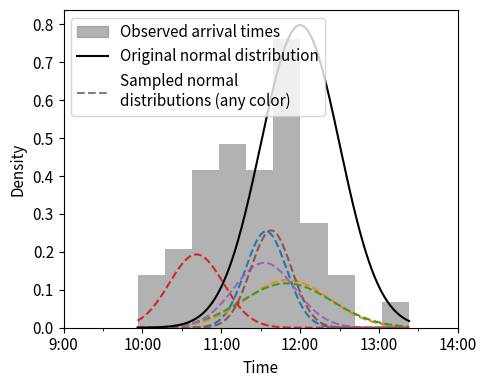

Source code (Python):
from typing import Tuple
from pathlib import Path

import numpy as np
from matplotlib.ticker import MultipleLocator
from scipy.stats import norm
import matplotlib.pyplot as plt
from matplotlib.lines import Line2D
from matplotlib import patches

plt.rcParams['font.size'] = 11


def main():
    N = 6  # Number of distributions to sample from
    M = 7  # Number of samples per distribution

    mu = 12  # The official starting time of the meeting
    sigma = 0.5  # Starting time noise (perhaps due to incomplete communication)

    k = 2
    theta = 0.2

    mu_i, sigma_i, x_j = generate_arrival_times(mu, sigma, k, theta, N, M)
    plot_arrival_times(x_j, mu, sigma, mu_i, sigma_i)


def generate_arrival_times(mu: float, sigma: float, k: float, theta: float, N: int, M: int) \
        -> Tuple[np.ndarray, np.ndarray, np.ndarray]:
    """
    Generate $N \times M$ arrival times that are indirectly drawn from a Gaussian distribution with mean `mu` and scale
    `sigma` and a Gamma distribution with shape `k` and scale `theta`.

    Args:
        mu (float): The mean of the Gaussian distribution used to generate means.
        sigma (float): The scale of the Gaussian distribution used to generate means.
        k (float): The shape of the Gamma distribution used to generate scales.
        theta (float): The shape of the Gamma distribution used to generate scales.
        N (int): The number of distributions to generate.
        M (int): The number of samples drawn per distribution.

    Returns:
        np.ndarray: The means of the intermediate distributions (shape N,).
        np.ndarray: The standard deviations of the intermediate distributions (shape N,).
        np.ndarray: The arrival times (Shape NxM,).
    """
    mu_i = np.random.normal(mu, sigma, size=N)
    sigma_i = np.random.gamma(k, theta, size=N)
    x_j = np.random.multivariate_normal(mu_i, sigma_i * np.eye(N), M).reshape(N * M)
    return mu_i, sigma_i, x_j


def plot_arrival_times(x_j: np.ndarray, mu, sigma, mu_i: np.ndarray, sigma_i: np.ndarray, save: bool = True) -> None:
    """
    Plot a normalized histogram of the arrival times together with the distributions used to generate the samples.

    Args:
        x_j (np.ndarray): The arrival times (Shape NxM,).
        mu (float): The mean of the original distribution.
        sigma (float): The standard deviation of the original distribution.
        mu_i (np.ndarray): The means of the intermediate distributions (shape N,).
        sigma_i (np.ndarray): The standard deviations of the intermediate distributions (shape N,).
        save (bool): Save the plot to the disk if True, else, show the plot.

    Returns:
        None
    """
    fig, axes = plt.subplots(1, 1, figsize=(5, 4))

    # Histogram
    _, bins, _ = axes.hist(x_j, density=True, color='gray', alpha=0.6, )

    # Normal distributions
    data_range = np.linspace(bins[0], bins[-1], 1000)
    for m, s in zip(mu_i, sigma_i):
        axes.plot(data_range, norm.pdf(data_range, m, s) / mu_i.shape[0], linestyle='--')
    axes.plot(data_range, norm.pdf(data_range, mu, sigma), linestyle='-', color='black')

    # Create legend
    hist_marker = patches.Patch(color='gray', alpha=0.6, label='Observed arrival times')
    line_marker = Line2D([0], [0], linestyle='--', color='gray', label='Sampled normal\ndistributions (any color)')
    original_marker = Line2D([0], [0], linestyle='-', color='black', label='Original normal distribution')
    axes.legend(handles=[hist_marker, original_marker, line_marker], loc='upper left')

    # Axis markup
    axes.set_xlabel("Time")
    axes.set_ylabel("Density")
    axes.xaxis.set_minor_locator(MultipleLocator(0.5))
    axes.xaxis.set_major_locator(MultipleLocator(1))
    axes.xaxis.set_ticks(axes.get_xticks())
    axes.xaxis.set_ticklabels([f"{int(tick)}:00" for tick in axes.get_xticks()])

    if save:
        fig.tight_layout()
        Path("./games/meeting_arrival_times/figures").mkdir(parents=True, exist_ok=True)
        plt.savefig(r'./games/meeting_arrival_times/figures/arrival_times_data.pdf')
    else:
        plt.show()

if __name__ == '__main__':
    main()
